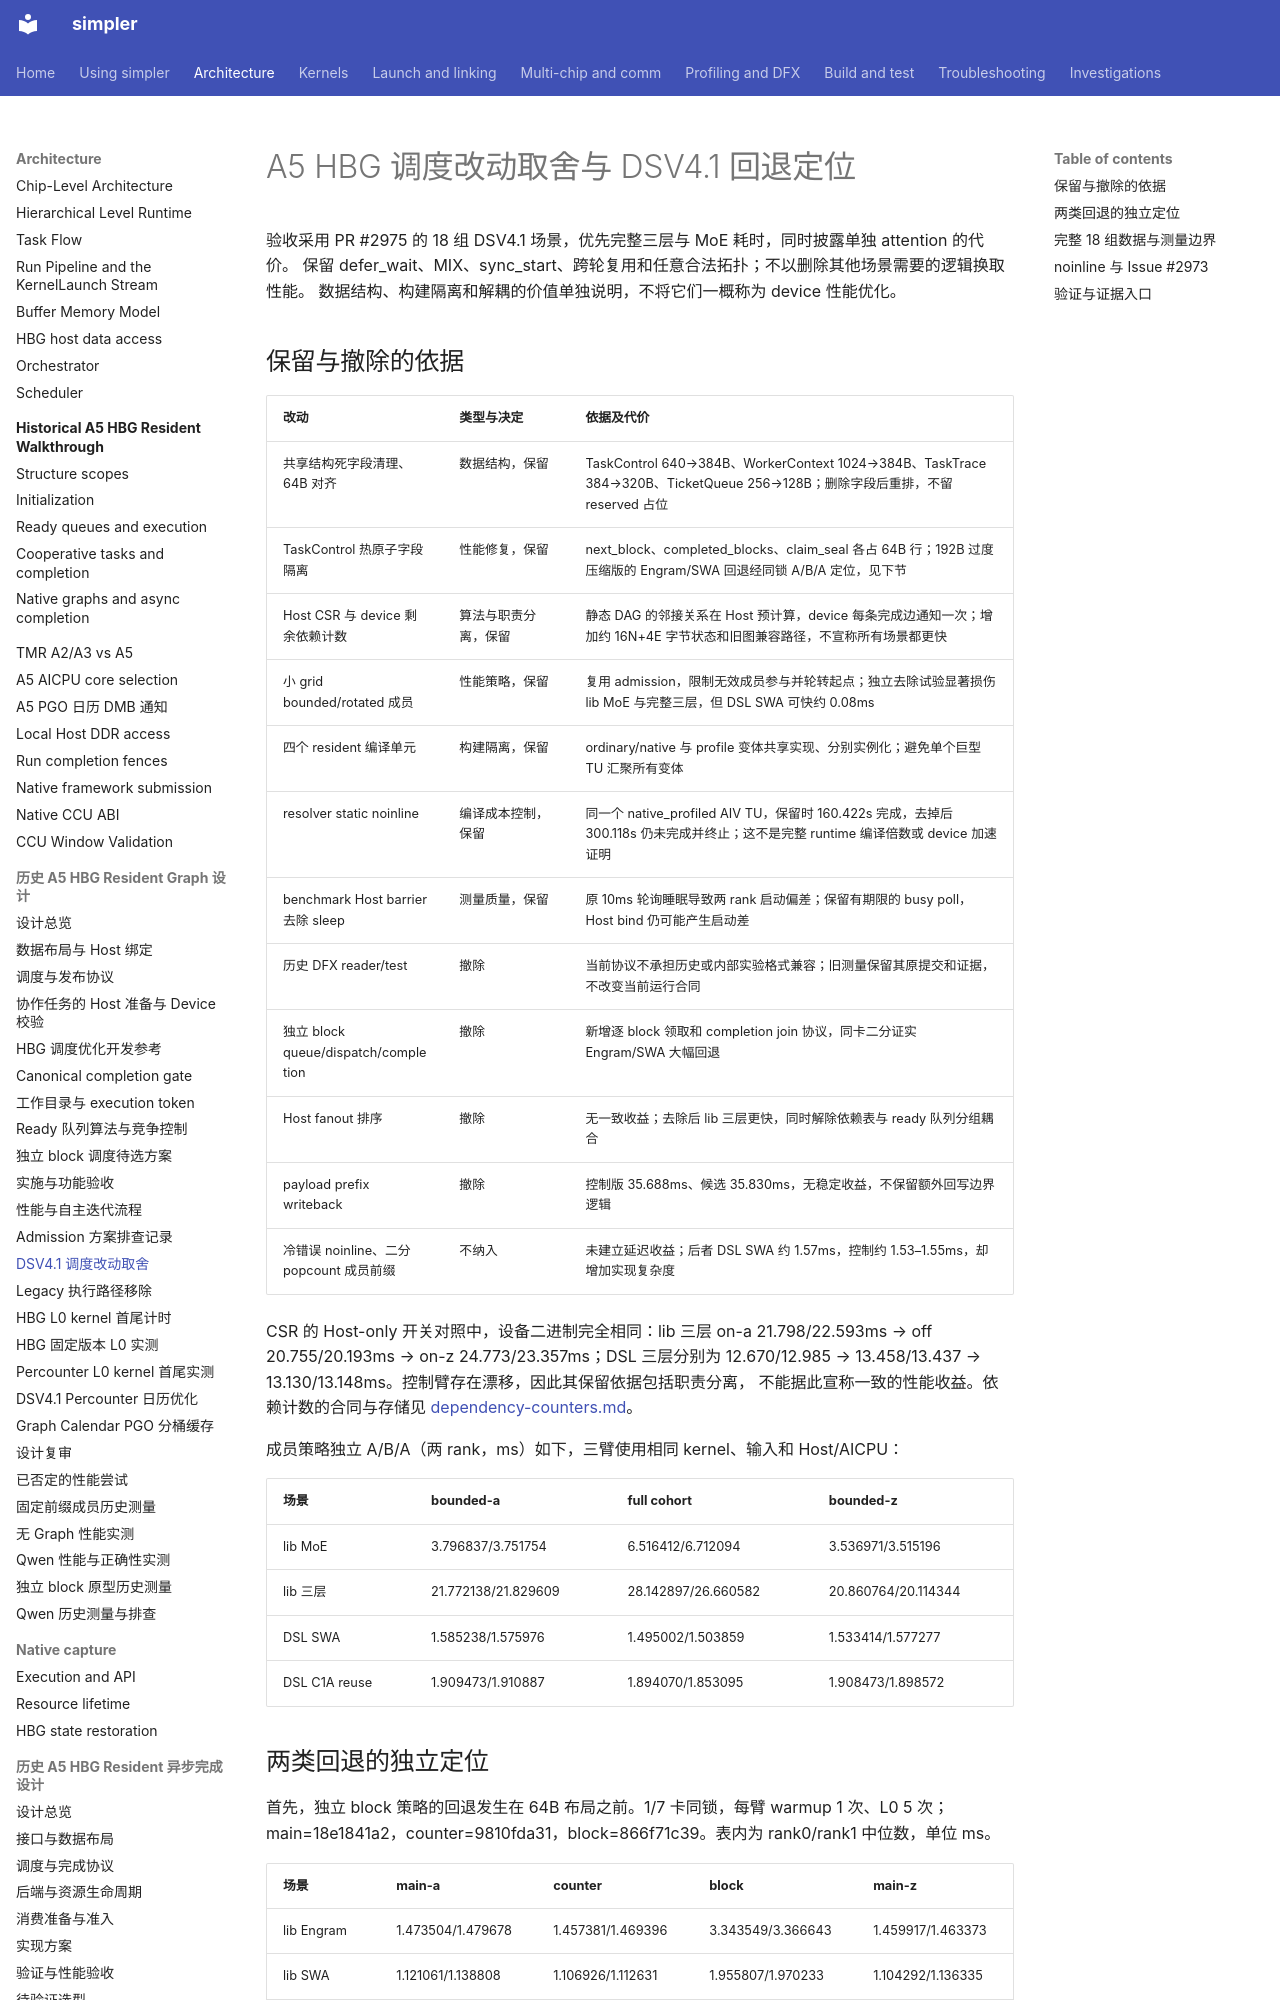

repository: hw-native-sys/simpler · page: zh-cn/investigations/2026-11-a5-hbg-dsv-scheduler-review/index.html · generator: mkdocs

# A5 HBG 调度改动取舍与 DSV4.1 回退定位

验收采用 PR #2975 的 18 组 DSV4.1 场景，优先完整三层与 MoE 耗时，同时披露单独 attention 的代价。
保留 defer_wait、MIX、sync_start、跨轮复用和任意合法拓扑；不以删除其他场景需要的逻辑换取性能。
数据结构、构建隔离和解耦的价值单独说明，不将它们一概称为 device 性能优化。

## 保留与撤除的依据

| 改动 | 类型与决定 | 依据及代价 |
| ---- | ---------- | ---------- |
| 共享结构死字段清理、64B 对齐 | 数据结构，保留 | TaskControl 640→384B、WorkerContext 1024→384B、TaskTrace 384→320B、TicketQueue 256→128B；删除字段后重排，不留 reserved 占位 |
| TaskControl 热原子字段隔离 | 性能修复，保留 | next_block、completed_blocks、claim_seal 各占 64B 行；192B 过度压缩版的 Engram/SWA 回退经同锁 A/B/A 定位，见下节 |
| Host CSR 与 device 剩余依赖计数 | 算法与职责分离，保留 | 静态 DAG 的邻接关系在 Host 预计算，device 每条完成边通知一次；增加约 16N+4E 字节状态和旧图兼容路径，不宣称所有场景都更快 |
| 小 grid bounded/rotated 成员 | 性能策略，保留 | 复用 admission，限制无效成员参与并轮转起点；独立去除试验显著损伤 lib MoE 与完整三层，但 DSL SWA 可快约 0.08ms |
| 四个 resident 编译单元 | 构建隔离，保留 | ordinary/native 与 profile 变体共享实现、分别实例化；避免单个巨型 TU 汇聚所有变体 |
| resolver static noinline | 编译成本控制，保留 | 同一个 native_profiled AIV TU，保留时 160.422s 完成，去掉后 300.118s 仍未完成并终止；这不是完整 runtime 编译倍数或 device 加速证明 |
| benchmark Host barrier 去除 sleep | 测量质量，保留 | 原 10ms 轮询睡眠导致两 rank 启动偏差；保留有期限的 busy poll，Host bind 仍可能产生启动差 |
| 历史 DFX reader/test | 撤除 | 当前协议不承担历史或内部实验格式兼容；旧测量保留其原提交和证据，不改变当前运行合同 |
| 独立 block queue/dispatch/completion | 撤除 | 新增逐 block 领取和 completion join 协议，同卡二分证实 Engram/SWA 大幅回退 |
| Host fanout 排序 | 撤除 | 无一致收益；去除后 lib 三层更快，同时解除依赖表与 ready 队列分组耦合 |
| payload prefix writeback | 撤除 | 控制版 35.688ms、候选 35.830ms，无稳定收益，不保留额外回写边界逻辑 |
| 冷错误 noinline、二分 popcount 成员前缀 | 不纳入 | 未建立延迟收益；后者 DSL SWA 约 1.57ms，控制约 1.53–1.55ms，却增加实现复杂度 |

CSR 的 Host-only 开关对照中，设备二进制完全相同：lib 三层 on-a 21.798/22.593ms → off
20.755/20.193ms → on-z 24.773/23.357ms；DSL 三层分别为 12.670/12.985 →
13.458/13.437 → 13.130/13.148ms。控制臂存在漂移，因此其保留依据包括职责分离，
不能据此宣称一致的性能收益。依赖计数的合同与存储见
[dependency-counters.md](../design/a5-hbg-graph-task/dependency-counters.md)。

成员策略独立 A/B/A（两 rank，ms）如下，三臂使用相同 kernel、输入和 Host/AICPU：

| 场景 | bounded-a | full cohort | bounded-z |
| ---- | --------- | ----------- | --------- |
| lib MoE | 3.796837/3.751754 | 6.516412/6.712094 | 3.536971/3.515196 |
| lib 三层 | 21.772138/21.829609 | 28.142897/26.660582 | 20.860764/20.114344 |
| DSL SWA | 1.585238/1.575976 | 1.495002/1.503859 | 1.533414/1.577277 |
| DSL C1A reuse | 1.909473/1.910887 | 1.894070/1.853095 | 1.908473/1.898572 |
